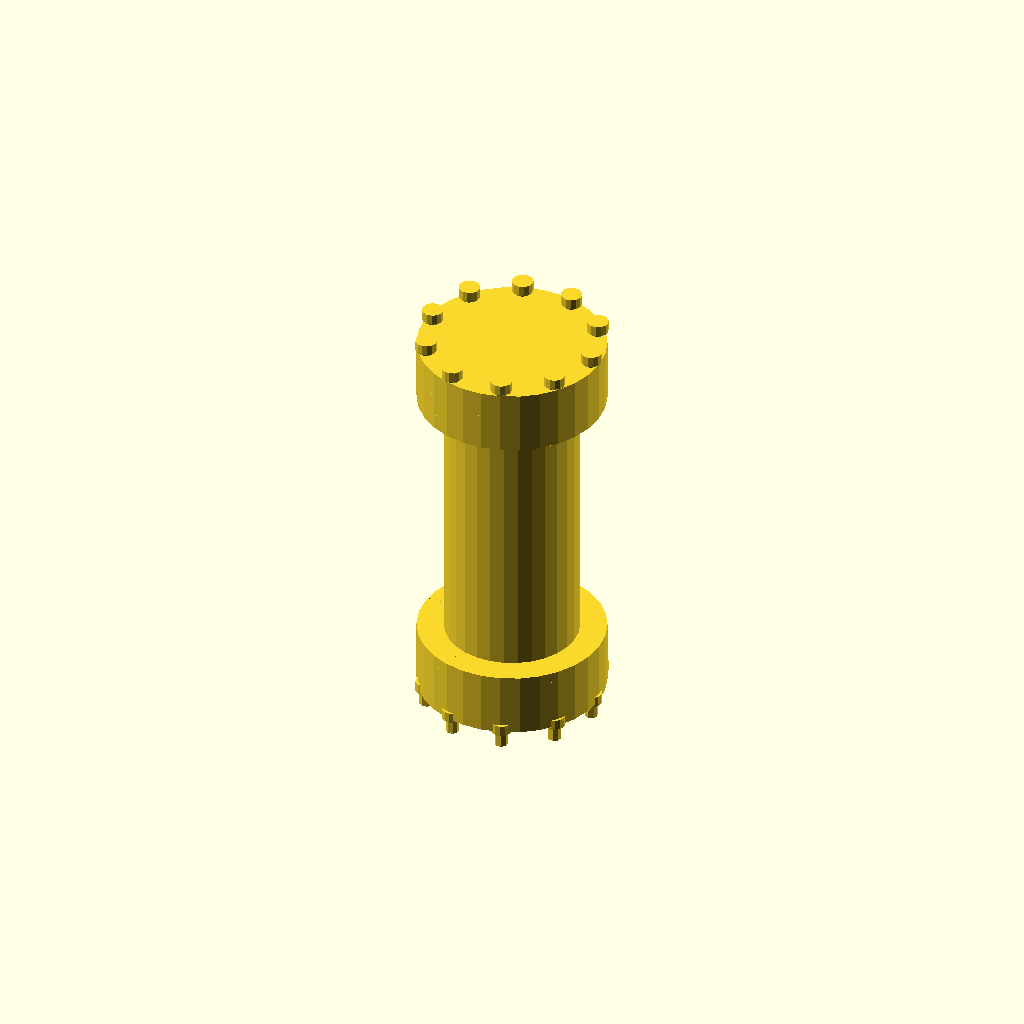
Cell 1 — every parameter at its default value.
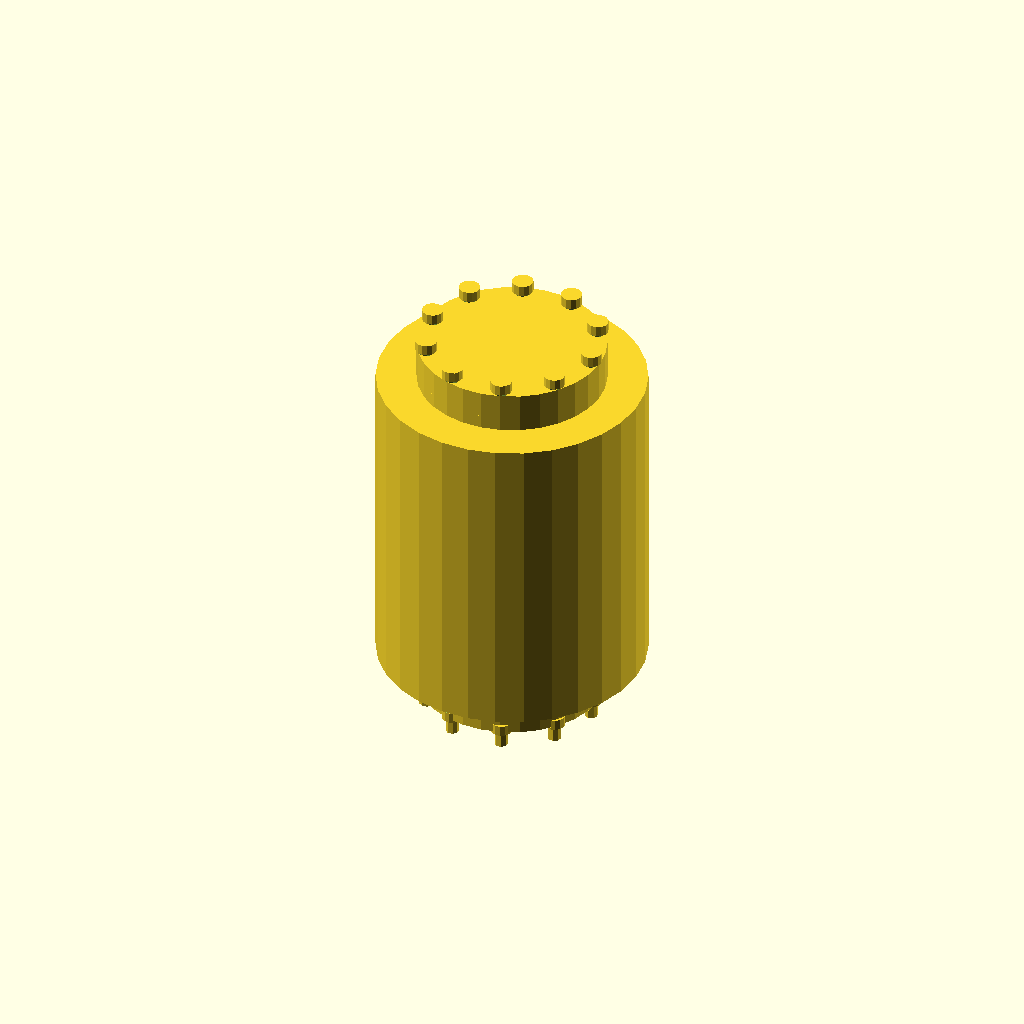
Cell 2: the same model with cylinder_diameter = 100.
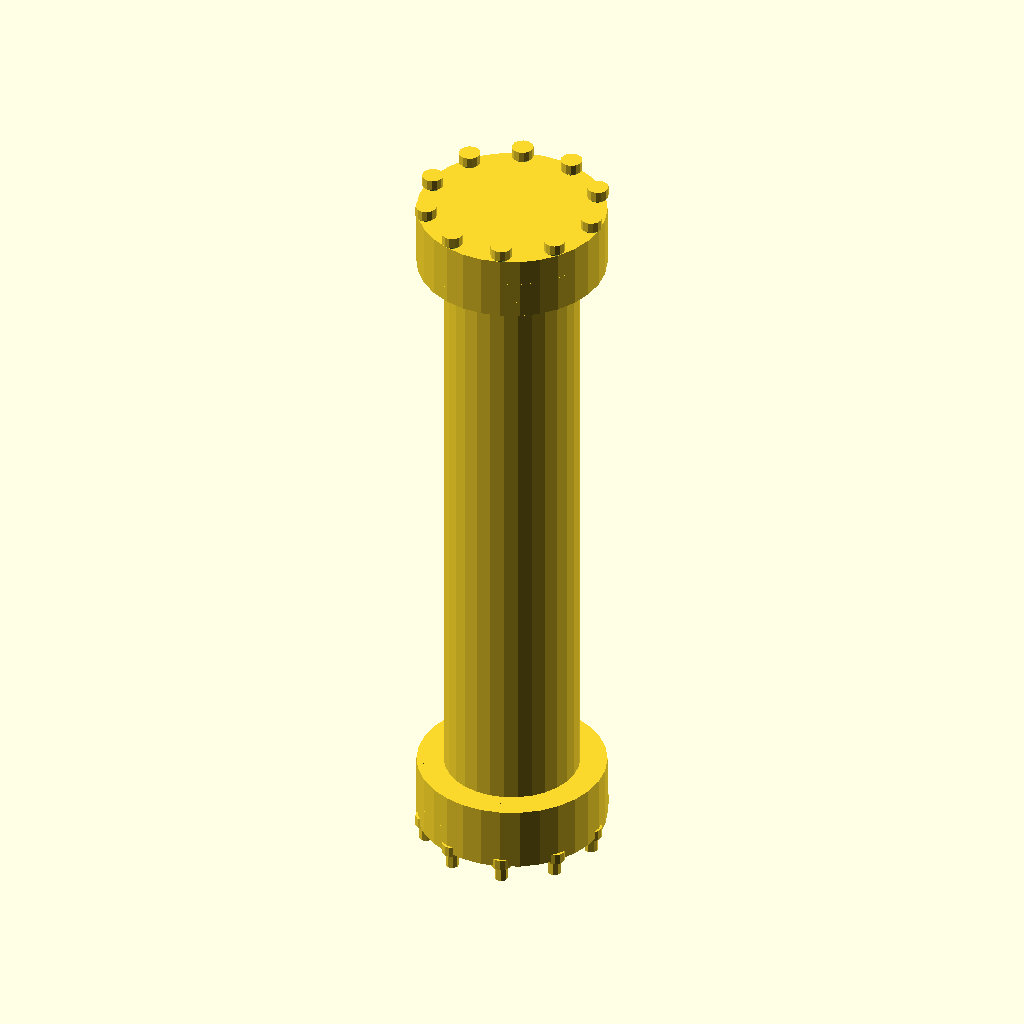
Cell 3: cylinder_height = 240 (everything else at default).
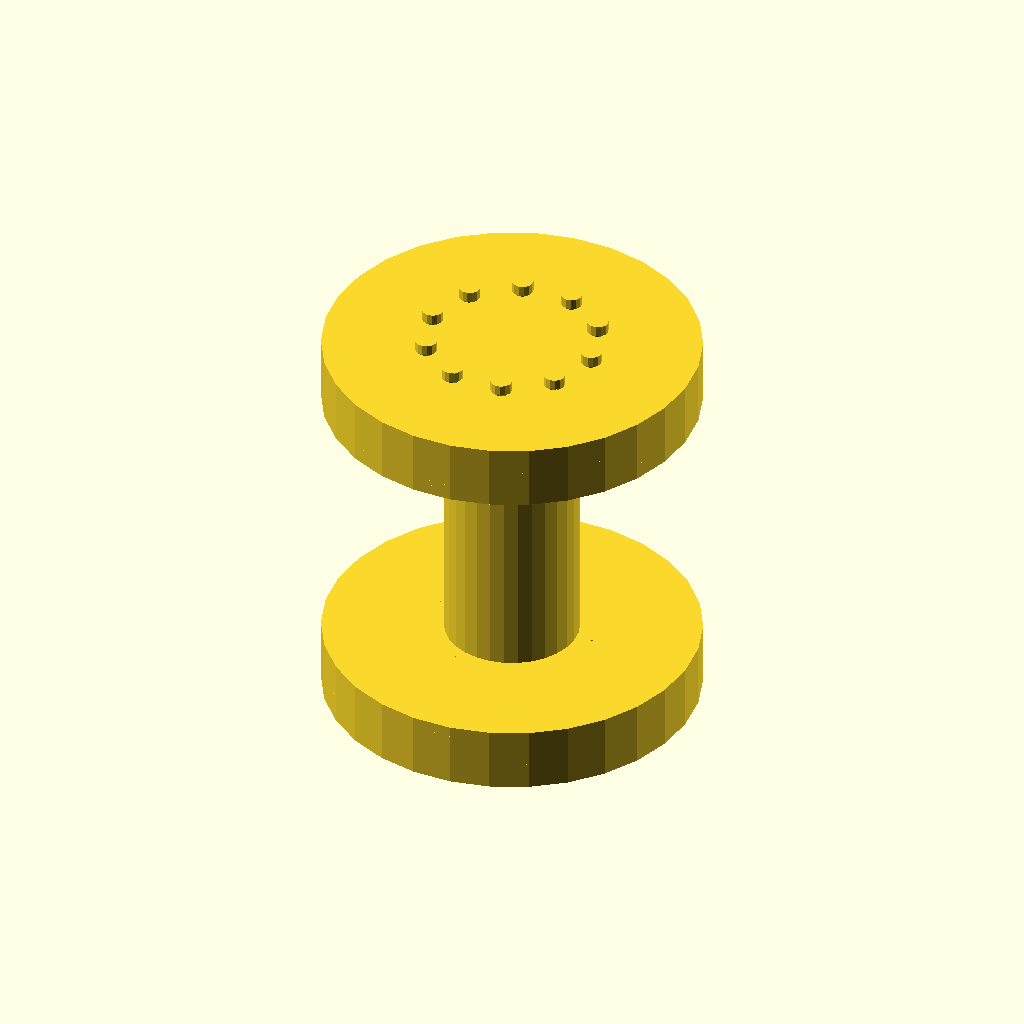
Cell 4: the same model with flange_diameter = 140.
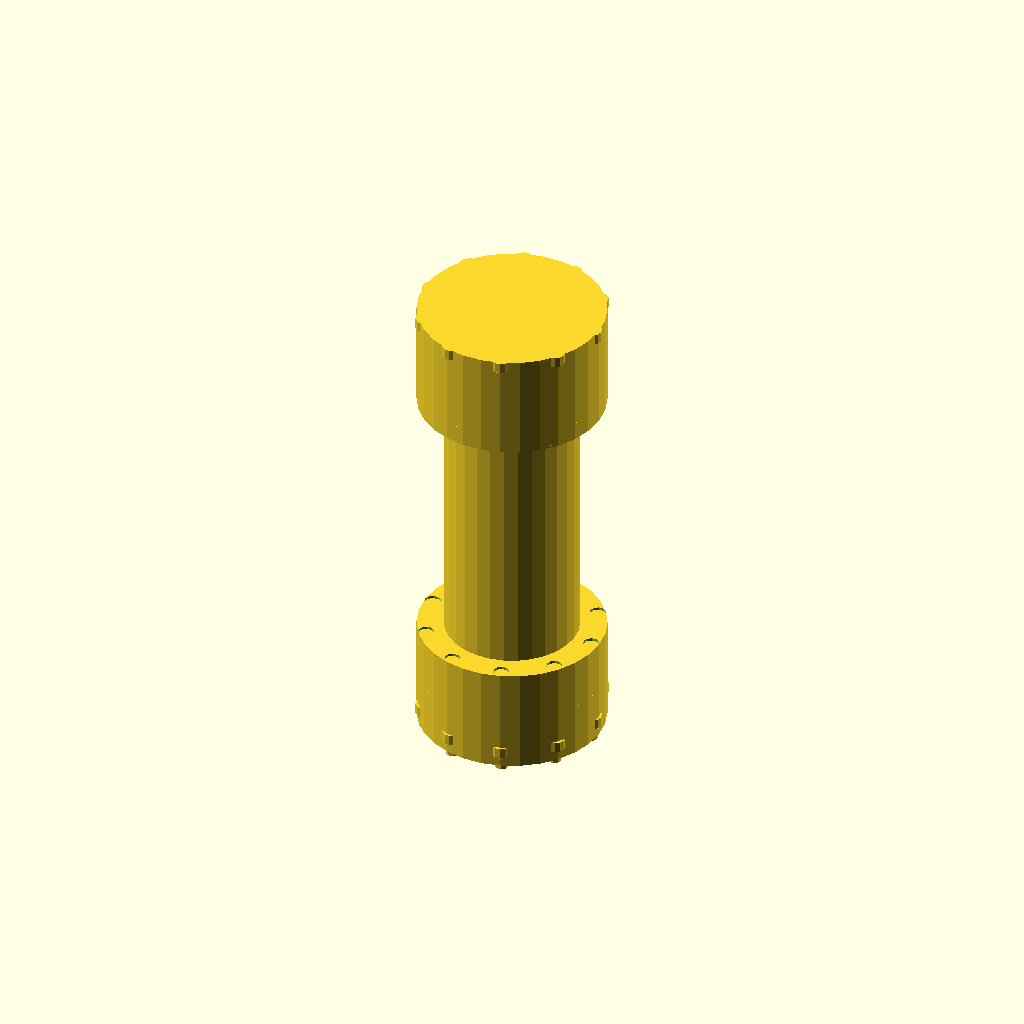
Cell 5: the same model with flange_thickness = 20.
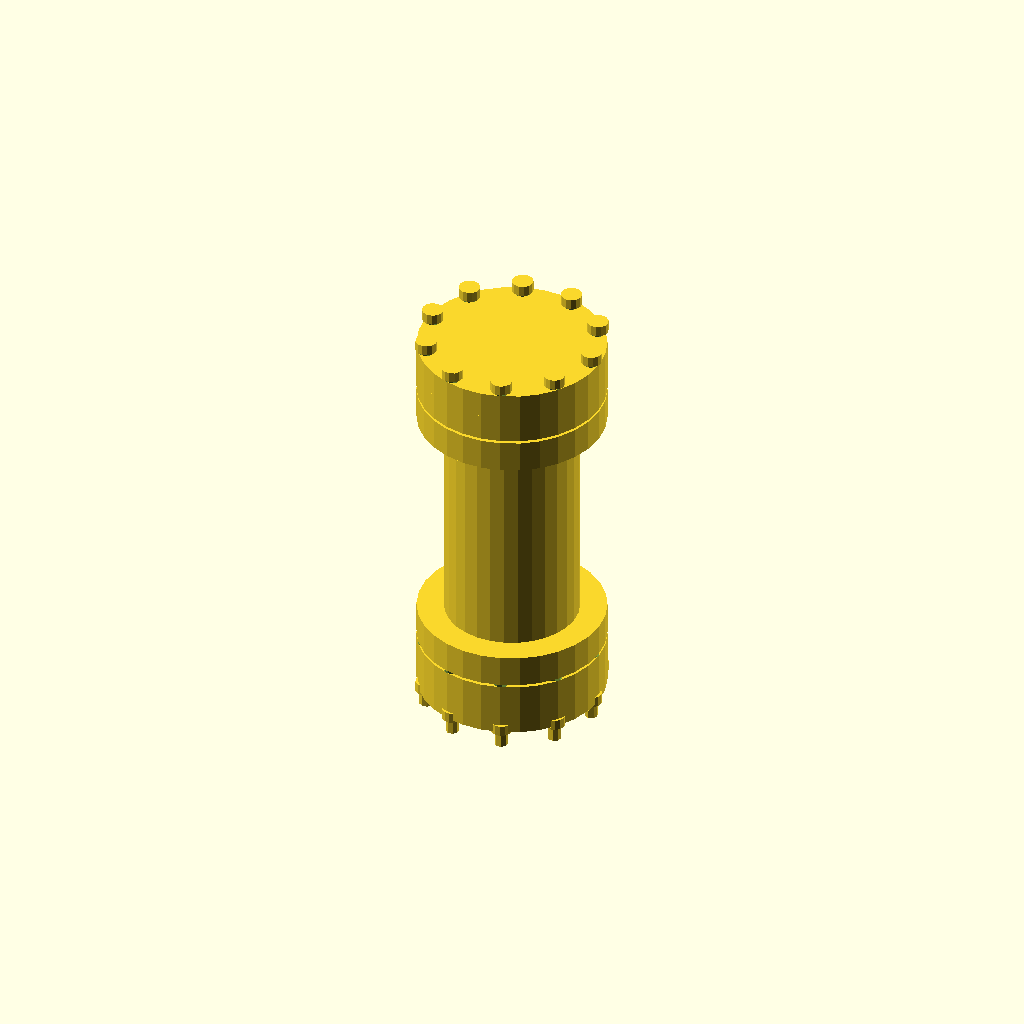
Cell 6: spacer_thickness = 12 (everything else at default).
All cells are drawn from one camera (rotation 55°, 0°, 25°, orthographic, colour scheme Cornfield), so only the parameter changes between them.
The OpenSCAD source (2025-02-27/obj21_04-03-32/output_2/scad_file_2025-02-27_04-07-11.scad):

// Parameters
cylinder_diameter = 50;
cylinder_height = 120; // Increased height for a more extended cylindrical body
flange_diameter = 70;
flange_thickness = 10; // Increased thickness for better definition
spacer_thickness = 6; // Adjusted for proper spacing
bolt_diameter = 5;
bolt_length = 12; // Shortened to match the original model
nut_diameter = 8;
nut_thickness = 4;
bolt_hole_radius = 3;
num_bolts = 10; // Increased number of bolts to match the original model
bolt_circle_radius = 32;

// Function to create a bolt hole pattern
module bolt_holes() {
    for (i = [0:num_bolts-1]) {
        angle = i * 360 / num_bolts;
        translate([bolt_circle_radius * cos(angle), bolt_circle_radius * sin(angle), 0])
            cylinder(h = flange_thickness * 2, r = bolt_hole_radius, center = true);
    }
}

// Central cylindrical body
module central_cylindrical_body() {
    difference() {
        cylinder(h = cylinder_height, r = cylinder_diameter / 2, center = true);
    }
}

// End plate
module end_plate() {
    difference() {
        cylinder(h = flange_thickness, r = flange_diameter / 2, center = true);
        bolt_holes();
    }
}

// Coupling flange
module coupling_flange() {
    difference() {
        cylinder(h = flange_thickness, r = flange_diameter / 2, center = true);
        bolt_holes();
    }
}

// Spacer ring
module spacer_ring() {
    difference() {
        cylinder(h = spacer_thickness, r = flange_diameter / 2, center = true);
        cylinder(h = spacer_thickness * 2, r = cylinder_diameter / 2, center = true);
    }
}

// Bolt
module bolt() {
    translate([0, 0, -bolt_length / 2])
        cylinder(h = bolt_length, r = bolt_diameter / 2, center = true);
}

// Nut
module nut() {
    translate([0, 0, nut_thickness / 2])
        cylinder(h = nut_thickness, r = nut_diameter / 2, center = true);
}

// Assembly
module coupling_assembly() {
    translate([0, 0, cylinder_height / 2 + flange_thickness])
        end_plate();
    
    translate([0, 0, cylinder_height / 2])
        coupling_flange();
    
    translate([0, 0, cylinder_height / 2 - spacer_thickness])
        spacer_ring();
    
    central_cylindrical_body();
    
    translate([0, 0, -cylinder_height / 2 + spacer_thickness])
        spacer_ring();
    
    translate([0, 0, -cylinder_height / 2])
        coupling_flange();
    
    translate([0, 0, -cylinder_height / 2 - flange_thickness])
        end_plate();
    
    // Bolts and nuts
    for (i = [0:num_bolts-1]) {
        angle = i * 360 / num_bolts;
        translate([bolt_circle_radius * cos(angle), bolt_circle_radius * sin(angle), cylinder_height / 2 + flange_thickness])
            rotate([0, 0, angle])
                bolt();
        
        translate([bolt_circle_radius * cos(angle), bolt_circle_radius * sin(angle), cylinder_height / 2 + flange_thickness + bolt_length / 2])
            rotate([0, 0, angle])
                nut();
        
        translate([bolt_circle_radius * cos(angle), bolt_circle_radius * sin(angle), -cylinder_height / 2 - flange_thickness])
            rotate([0, 0, angle])
                bolt();
        
        translate([bolt_circle_radius * cos(angle), bolt_circle_radius * sin(angle), -cylinder_height / 2 - flange_thickness - bolt_length / 2])
            rotate([0, 0, angle])
                nut();
    }
}

// Render the coupling assembly
coupling_assembly();
Customizer parameters (derived from the source; name, type, default, range or options):
cylinder_diameter: number, default 50
cylinder_height: number, default 120
flange_diameter: number, default 70
flange_thickness: number, default 10
spacer_thickness: number, default 6
bolt_diameter: number, default 5
bolt_length: number, default 12
nut_diameter: number, default 8
nut_thickness: number, default 4
bolt_hole_radius: number, default 3
num_bolts: number, default 10
bolt_circle_radius: number, default 32
